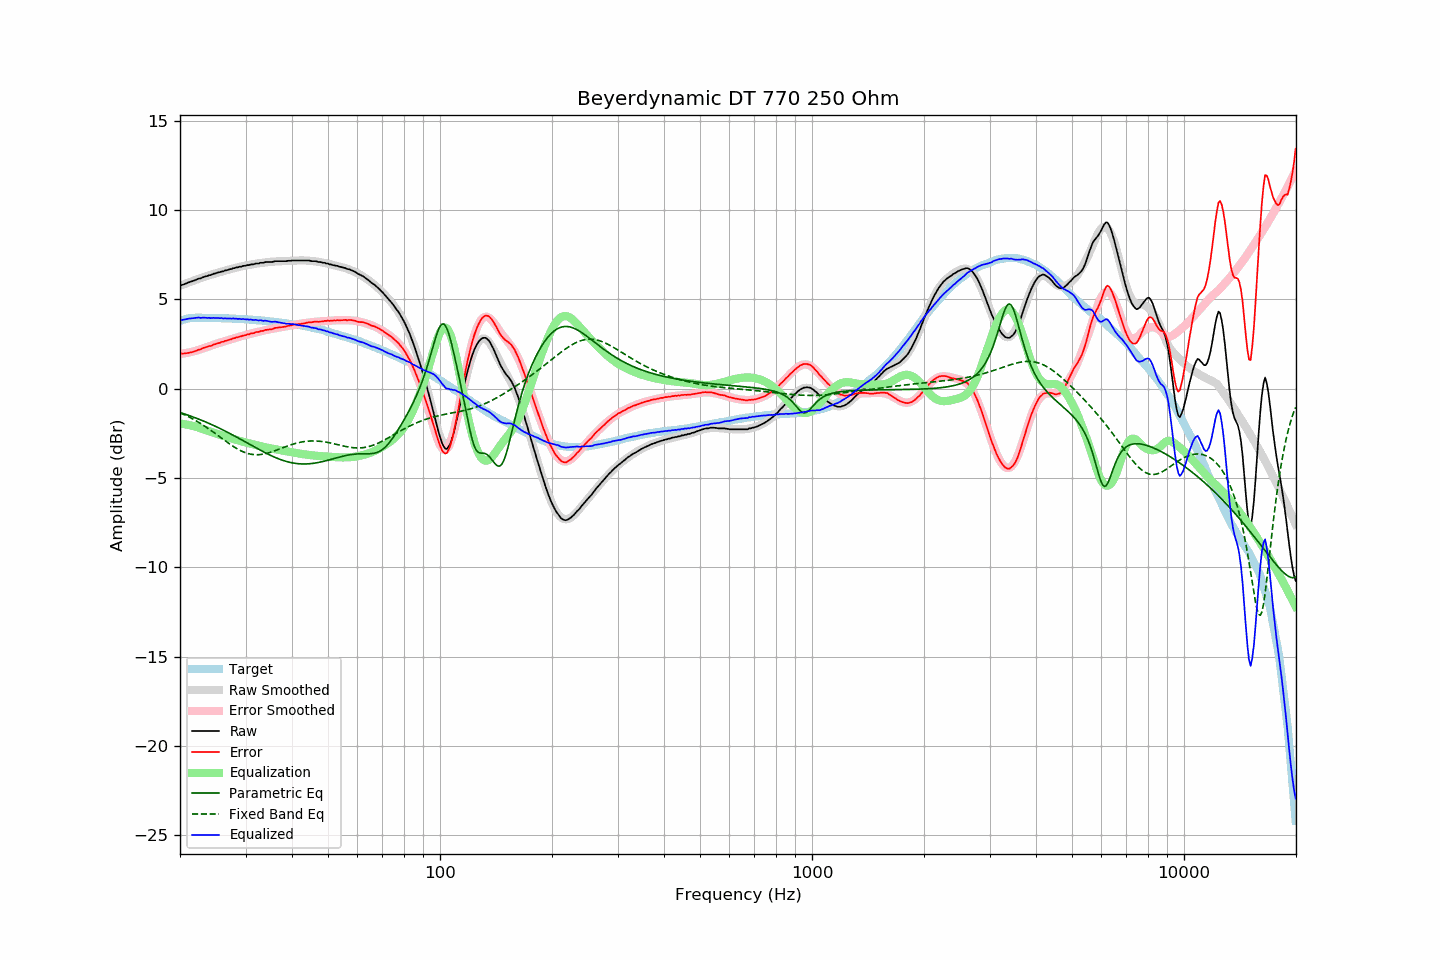

Source data for this figure (header and first rows):
frequency, raw, error, smoothed, error_smoothed, equalization, parametric_eq, fixed_band_eq, equalized_raw, equalized_smoothed, target
20.00, 5.78, 1.98, 5.77, 1.94, -1.94, -1.33, -1.34, 3.84, 3.82, 3.80
20.20, 5.80, 1.97, 5.80, 1.96, -1.96, -1.36, -1.38, 3.84, 3.84, 3.83
20.40, 5.83, 1.97, 5.83, 1.97, -1.97, -1.39, -1.42, 3.86, 3.86, 3.86
20.61, 5.86, 1.98, 5.87, 1.99, -1.99, -1.42, -1.47, 3.87, 3.88, 3.88
20.81, 5.90, 1.99, 5.90, 2.00, -2.00, -1.45, -1.51, 3.90, 3.90, 3.91
21.02, 5.94, 2.00, 5.94, 2.02, -2.02, -1.48, -1.55, 3.92, 3.92, 3.94
21.23, 5.97, 2.02, 5.97, 2.04, -2.04, -1.51, -1.60, 3.93, 3.93, 3.95
21.44, 6.00, 2.04, 6.00, 2.06, -2.06, -1.54, -1.65, 3.94, 3.94, 3.96
21.66, 6.03, 2.06, 6.03, 2.08, -2.08, -1.58, -1.69, 3.95, 3.95, 3.97
21.87, 6.06, 2.09, 6.07, 2.11, -2.11, -1.61, -1.74, 3.95, 3.96, 3.97
22.09, 6.10, 2.12, 6.10, 2.13, -2.13, -1.64, -1.80, 3.97, 3.97, 3.98
22.31, 6.14, 2.16, 6.13, 2.16, -2.16, -1.68, -1.85, 3.98, 3.97, 3.98
22.54, 6.17, 2.19, 6.16, 2.19, -2.19, -1.71, -1.90, 3.98, 3.98, 3.97
22.76, 6.18, 2.21, 6.19, 2.22, -2.22, -1.75, -1.96, 3.96, 3.98, 3.97
22.99, 6.23, 2.27, 6.23, 2.25, -2.25, -1.78, -2.01, 3.98, 3.97, 3.96
23.22, 6.26, 2.30, 6.25, 2.28, -2.28, -1.82, -2.07, 3.98, 3.97, 3.96
23.45, 6.29, 2.33, 6.29, 2.32, -2.32, -1.86, -2.13, 3.97, 3.97, 3.96
23.69, 6.31, 2.35, 6.31, 2.35, -2.35, -1.90, -2.19, 3.96, 3.97, 3.96
23.92, 6.35, 2.39, 6.34, 2.38, -2.38, -1.94, -2.25, 3.97, 3.97, 3.96
24.16, 6.36, 2.39, 6.37, 2.41, -2.41, -1.98, -2.31, 3.95, 3.96, 3.97
24.40, 6.40, 2.43, 6.40, 2.44, -2.44, -2.02, -2.38, 3.96, 3.96, 3.97
24.65, 6.44, 2.48, 6.43, 2.47, -2.47, -2.06, -2.44, 3.97, 3.96, 3.96
24.89, 6.45, 2.49, 6.45, 2.50, -2.50, -2.10, -2.51, 3.95, 3.96, 3.96
25.14, 6.49, 2.53, 6.48, 2.53, -2.53, -2.14, -2.57, 3.96, 3.95, 3.96
25.39, 6.51, 2.56, 6.51, 2.55, -2.55, -2.19, -2.64, 3.95, 3.95, 3.95
25.65, 6.53, 2.58, 6.53, 2.58, -2.58, -2.23, -2.71, 3.95, 3.95, 3.95
25.91, 6.57, 2.63, 6.56, 2.61, -2.61, -2.27, -2.77, 3.96, 3.95, 3.94
26.16, 6.57, 2.63, 6.59, 2.64, -2.64, -2.32, -2.84, 3.93, 3.95, 3.94
26.43, 6.62, 2.68, 6.61, 2.67, -2.67, -2.36, -2.90, 3.95, 3.94, 3.94
26.69, 6.63, 2.69, 6.64, 2.70, -2.70, -2.41, -2.97, 3.93, 3.94, 3.94
26.96, 6.66, 2.72, 6.66, 2.73, -2.73, -2.46, -3.03, 3.93, 3.93, 3.94
27.23, 6.69, 2.75, 6.69, 2.75, -2.75, -2.50, -3.10, 3.94, 3.93, 3.94
27.50, 6.70, 2.76, 6.71, 2.78, -2.78, -2.55, -3.16, 3.92, 3.93, 3.93
27.77, 6.75, 2.83, 6.73, 2.81, -2.81, -2.60, -3.22, 3.94, 3.92, 3.92
28.05, 6.75, 2.83, 6.75, 2.83, -2.83, -2.65, -3.28, 3.91, 3.92, 3.92
28.33, 6.79, 2.88, 6.78, 2.86, -2.86, -2.70, -3.33, 3.93, 3.92, 3.91
28.62, 6.79, 2.88, 6.80, 2.89, -2.89, -2.75, -3.38, 3.90, 3.91, 3.91
28.90, 6.83, 2.92, 6.82, 2.91, -2.91, -2.79, -3.43, 3.92, 3.91, 3.91
29.19, 6.83, 2.93, 6.84, 2.94, -2.94, -2.84, -3.48, 3.89, 3.90, 3.89
29.48, 6.87, 2.97, 6.86, 2.96, -2.96, -2.89, -3.52, 3.91, 3.90, 3.90
29.78, 6.88, 2.99, 6.88, 2.99, -2.99, -2.94, -3.56, 3.89, 3.89, 3.89
30.08, 6.89, 3.00, 6.90, 3.01, -3.01, -2.99, -3.59, 3.88, 3.88, 3.89
30.38, 6.92, 3.04, 6.91, 3.04, -3.04, -3.04, -3.62, 3.88, 3.88, 3.88
30.68, 6.92, 3.04, 6.93, 3.06, -3.06, -3.09, -3.64, 3.86, 3.87, 3.87
30.99, 6.96, 3.10, 6.95, 3.08, -3.08, -3.15, -3.66, 3.88, 3.87, 3.86
31.30, 6.96, 3.10, 6.96, 3.10, -3.10, -3.20, -3.68, 3.85, 3.86, 3.86
31.61, 6.97, 3.11, 6.98, 3.13, -3.13, -3.25, -3.69, 3.84, 3.85, 3.86
31.93, 7.01, 3.16, 7.00, 3.15, -3.15, -3.29, -3.69, 3.86, 3.85, 3.84
32.24, 7.01, 3.18, 7.01, 3.17, -3.17, -3.34, -3.69, 3.84, 3.84, 3.83
32.57, 7.01, 3.18, 7.02, 3.19, -3.19, -3.39, -3.69, 3.82, 3.83, 3.83
32.89, 7.05, 3.22, 7.03, 3.21, -3.21, -3.44, -3.68, 3.84, 3.82, 3.83
33.22, 7.05, 3.24, 7.05, 3.23, -3.23, -3.49, -3.67, 3.82, 3.82, 3.81
33.55, 7.05, 3.24, 7.06, 3.25, -3.25, -3.54, -3.66, 3.80, 3.81, 3.81
33.89, 7.09, 3.29, 7.07, 3.27, -3.27, -3.58, -3.64, 3.82, 3.80, 3.80
34.23, 7.09, 3.30, 7.08, 3.29, -3.29, -3.63, -3.61, 3.80, 3.79, 3.79
34.57, 7.09, 3.31, 7.09, 3.31, -3.31, -3.67, -3.59, 3.78, 3.78, 3.78
34.92, 7.09, 3.32, 7.10, 3.33, -3.33, -3.71, -3.56, 3.76, 3.77, 3.77
35.27, 7.09, 3.33, 7.11, 3.35, -3.35, -3.76, -3.53, 3.74, 3.76, 3.76
35.62, 7.11, 3.36, 7.11, 3.36, -3.36, -3.80, -3.50, 3.74, 3.75, 3.75
35.97, 7.14, 3.40, 7.12, 3.38, -3.38, -3.84, -3.47, 3.76, 3.74, 3.73
... 635 more rows
